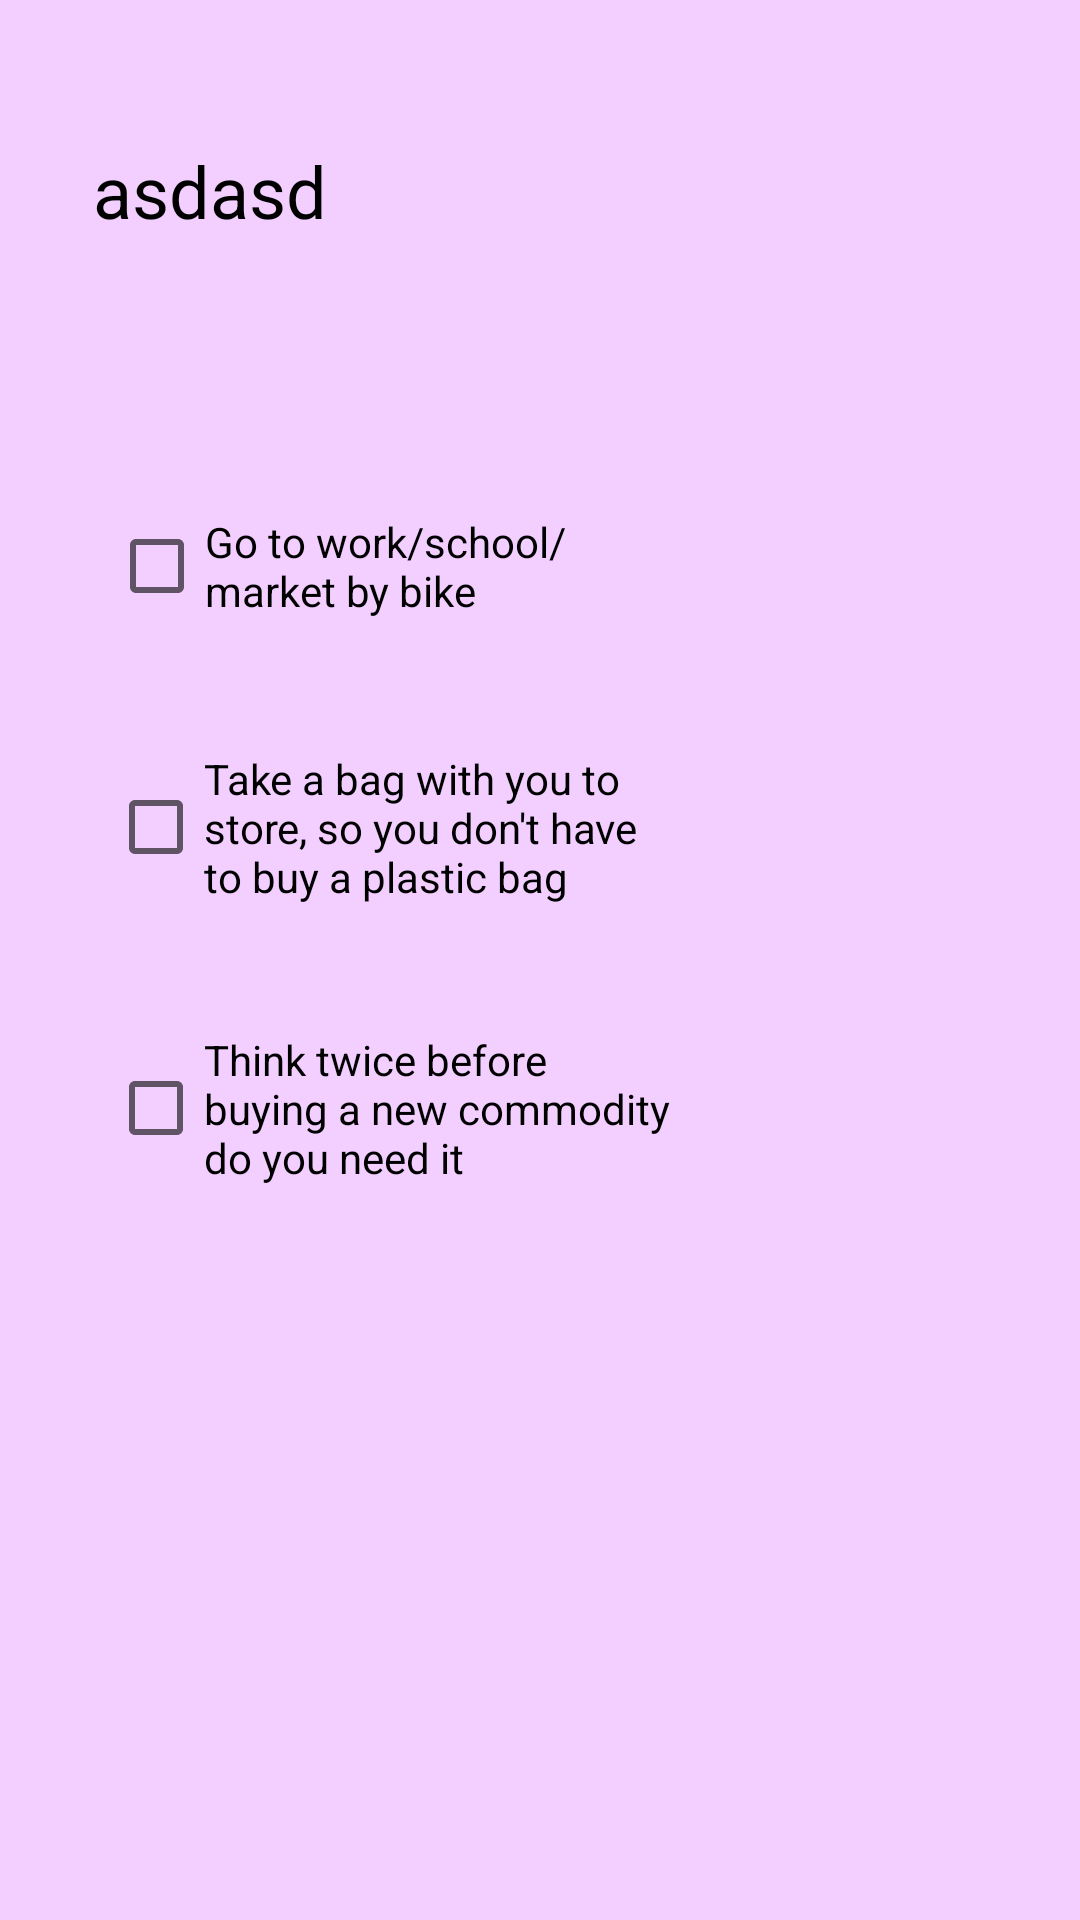

Android layout source for this screen:
<!-- AndroidManifest.xml: application theme Theme.Olio_ohjelmointi_HT -->
<!-- res/layout/fragment_home_screen.xml -->
<?xml version="1.0" encoding="utf-8"?>
<androidx.constraintlayout.widget.ConstraintLayout xmlns:android="http://schemas.android.com/apk/res/android"
    xmlns:app="http://schemas.android.com/apk/res-auto"
    xmlns:tools="http://schemas.android.com/tools"
    android:layout_width="match_parent"
    android:layout_height="match_parent"
    android:background="#6BC093ED"
    android:backgroundTint="#E18CFF">

    <TextView
        android:id="@+id/welcome_back"
        android:layout_width="298dp"
        android:layout_height="55dp"
        android:text="asdasd"
        android:textColor="#000000"
        android:textSize="24sp"
        app:layout_constraintBottom_toBottomOf="parent"
        app:layout_constraintEnd_toEndOf="parent"
        app:layout_constraintStart_toStartOf="parent"
        app:layout_constraintTop_toTopOf="parent"
        app:layout_constraintVertical_bias="0.081" />

    <CheckBox
        android:id="@+id/checkBox"
        android:layout_width="190dp"
        android:layout_height="wrap_content"
        android:text="@string/home_target"
        app:layout_constraintBottom_toBottomOf="parent"
        app:layout_constraintEnd_toEndOf="parent"
        app:layout_constraintHorizontal_bias="0.214"
        app:layout_constraintStart_toStartOf="parent"
        app:layout_constraintTop_toTopOf="parent"
        app:layout_constraintVertical_bias="0.278" />

    <CheckBox
        android:id="@+id/checkBox2"
        android:layout_width="190dp"
        android:layout_height="wrap_content"
        android:text="@string/home_target2"
        app:layout_constraintBottom_toBottomOf="parent"
        app:layout_constraintEnd_toEndOf="parent"
        app:layout_constraintHorizontal_bias="0.212"
        app:layout_constraintStart_toStartOf="parent"
        app:layout_constraintTop_toBottomOf="@+id/checkBox"
        app:layout_constraintVertical_bias="0.099" />

    <CheckBox
        android:id="@+id/checkBox3"
        android:layout_width="190dp"
        android:layout_height="wrap_content"
        android:text="@string/home_target3"
        app:layout_constraintBottom_toBottomOf="parent"
        app:layout_constraintEnd_toEndOf="parent"
        app:layout_constraintHorizontal_bias="0.212"
        app:layout_constraintStart_toStartOf="parent"
        app:layout_constraintTop_toBottomOf="@+id/checkBox2"
        app:layout_constraintVertical_bias="0.146" />

</androidx.constraintlayout.widget.ConstraintLayout>
<!-- resources referenced by this layout -->
<resources>
  <string name="home_target">Go to work/school/market by bike</string>
  <string name="home_target2">Take a bag with you to store, so you don\'t have to buy a plastic bag</string>
  <string name="home_target3">Think twice before buying a new commodity do you need it</string>
  <style name="Theme.Olio_ohjelmointi_HT" parent="Theme.MaterialComponents.DayNight.DarkActionBar">
          
          <item name="colorPrimary">@color/login_screen_color</item>
          <item name="colorPrimaryVariant">@color/login_screen_secondary_color</item>
          <item name="colorOnPrimary">@color/white</item>
          
          <item name="colorSecondary">@color/teal_200</item>
          <item name="colorSecondaryVariant">@color/teal_700</item>
          <item name="colorOnSecondary">@color/black</item>
          
          <item name="android:statusBarColor" tools:targetApi="l">?attr/colorPrimaryVariant</item>
          
      </style>
  <color name="login_screen_color">#2cca64</color>
  <color name="login_screen_secondary_color">#23423b</color>
  <color name="white">#FFFFFFFF</color>
  <color name="teal_200">#FF03DAC5</color>
  <color name="teal_700">#FF018786</color>
  <color name="black">#FF000000</color>
</resources>
